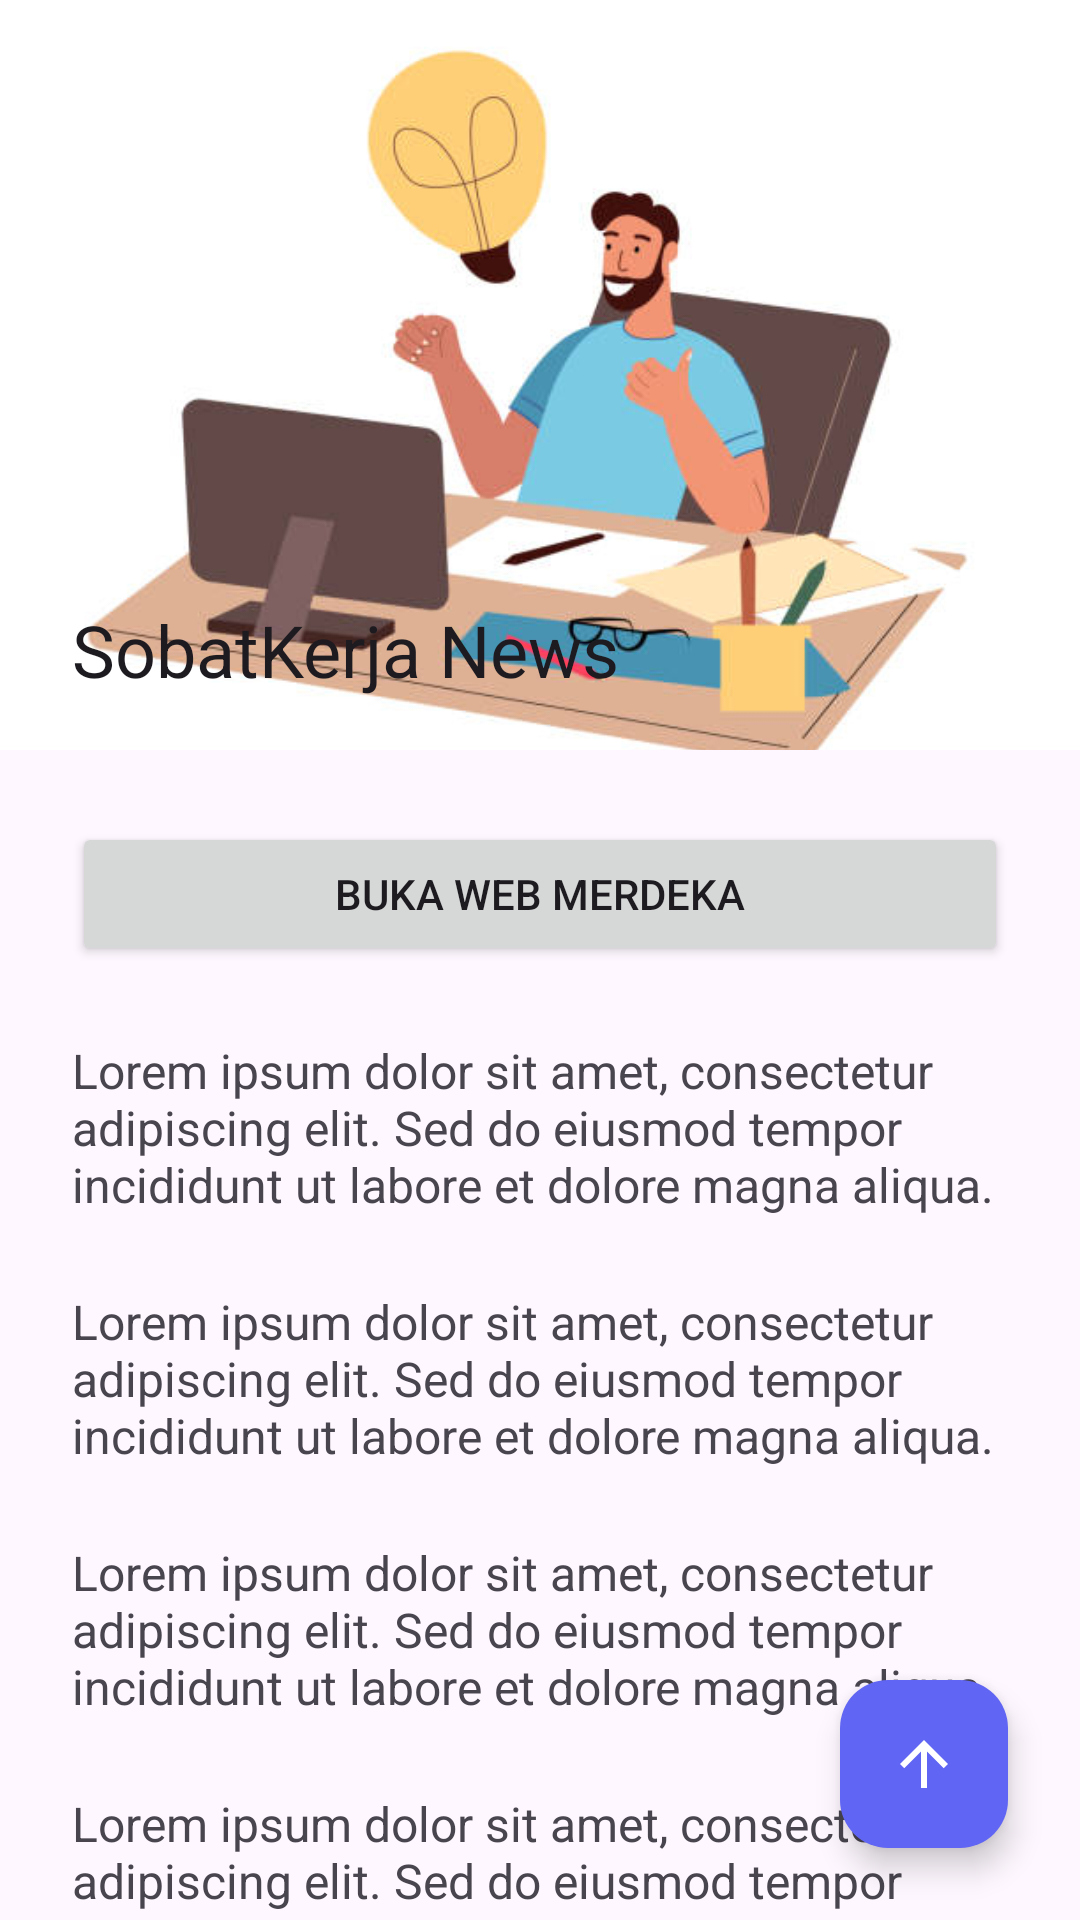

Android layout source for this screen:
<!-- AndroidManifest.xml: activity theme Theme.Dzakwanapps -->
<!-- res/layout/activity_fifth.xml -->
<?xml version="1.0" encoding="utf-8"?>
<androidx.coordinatorlayout.widget.CoordinatorLayout
    xmlns:android="http://schemas.android.com/apk/res/android"
    xmlns:app="http://schemas.android.com/apk/res-auto"
    xmlns:tools="http://schemas.android.com/tools"
    android:id="@+id/main"
    android:layout_width="match_parent"
    android:layout_height="match_parent"
    tools:context=".Home.pertemuan_5.FifthActivity">

    <com.google.android.material.appbar.AppBarLayout
        android:id="@+id/appBarLayout"
        android:layout_width="match_parent"
        android:layout_height="250dp"
        android:theme="@style/ThemeOverlay.AppCompat.Light">

        <com.google.android.material.appbar.CollapsingToolbarLayout
            android:layout_width="match_parent"
            android:layout_height="match_parent"
            app:contentScrim="?attr/colorPrimary"
            app:layout_scrollFlags="scroll|exitUntilCollapsed"
            app:title="SobatKerja News"
            app:expandedTitleMarginStart="24dp"
            app:expandedTitleMarginBottom="24dp">

            <ImageView
                android:layout_width="match_parent"
                android:layout_height="match_parent"
                android:scaleType="centerCrop"
                android:src="@drawable/istockphoto_1423690328_612x612"
                app:layout_collapseMode="parallax" />

            <androidx.appcompat.widget.Toolbar
                android:id="@+id/toolbar"
                android:layout_width="match_parent"
                android:layout_height="?attr/actionBarSize"
                app:layout_collapseMode="pin" />

        </com.google.android.material.appbar.CollapsingToolbarLayout>
    </com.google.android.material.appbar.AppBarLayout>

    <androidx.core.widget.NestedScrollView
        android:id="@+id/nestedScrollView"
        android:layout_width="match_parent"
        android:layout_height="match_parent"
        app:layout_behavior="@string/appbar_scrolling_view_behavior">

        <LinearLayout
            android:layout_width="match_parent"
            android:layout_height="wrap_content"
            android:padding="24dp"
            android:orientation="vertical">

            <Button
                android:id="@+id/btnWebView"
                android:layout_width="match_parent"
                android:layout_height="wrap_content"
                android:text="Buka Web Merdeka"
                app:icon="@drawable/ic_add" />

            
            <TextView
                android:layout_width="match_parent"
                android:layout_height="wrap_content"
                android:text="Lorem ipsum dolor sit amet, consectetur adipiscing elit. Sed do eiusmod tempor incididunt ut labore et dolore magna aliqua. "
                android:textSize="16sp"
                android:layout_marginTop="24dp" />
            <TextView
                android:layout_width="match_parent"
                android:layout_height="wrap_content"
                android:text="Lorem ipsum dolor sit amet, consectetur adipiscing elit. Sed do eiusmod tempor incididunt ut labore et dolore magna aliqua. "
                android:textSize="16sp"
                android:layout_marginTop="24dp" />
            <TextView
                android:layout_width="match_parent"
                android:layout_height="wrap_content"
                android:text="Lorem ipsum dolor sit amet, consectetur adipiscing elit. Sed do eiusmod tempor incididunt ut labore et dolore magna aliqua. "
                android:textSize="16sp"
                android:layout_marginTop="24dp" />
            <TextView
                android:layout_width="match_parent"
                android:layout_height="wrap_content"
                android:text="Lorem ipsum dolor sit amet, consectetur adipiscing elit. Sed do eiusmod tempor incididunt ut labore et dolore magna aliqua. "
                android:textSize="16sp"
                android:layout_marginTop="24dp" />
            <TextView
                android:layout_width="match_parent"
                android:layout_height="wrap_content"
                android:text="Lorem ipsum dolor sit amet, consectetur adipiscing elit. Sed do eiusmod tempor incididunt ut labore et dolore magna aliqua. "
                android:textSize="16sp"
                android:layout_marginTop="24dp" />
            <TextView
                android:layout_width="match_parent"
                android:layout_height="wrap_content"
                android:text="Lorem ipsum dolor sit amet, consectetur adipiscing elit. Sed do eiusmod tempor incididunt ut labore et dolore magna aliqua. "
                android:textSize="16sp"
                android:layout_marginTop="24dp" />
            <TextView
                android:layout_width="match_parent"
                android:layout_height="wrap_content"
                android:text="Lorem ipsum dolor sit amet, consectetur adipiscing elit. Sed do eiusmod tempor incididunt ut labore et dolore magna aliqua. "
                android:textSize="16sp"
                android:layout_marginTop="24dp" />
            <TextView
                android:layout_width="match_parent"
                android:layout_height="wrap_content"
                android:text="Lorem ipsum dolor sit amet, consectetur adipiscing elit. Sed do eiusmod tempor incididunt ut labore et dolore magna aliqua. "
                android:textSize="16sp"
                android:layout_marginTop="24dp" />
            <TextView
                android:layout_width="match_parent"
                android:layout_height="wrap_content"
                android:text="Lorem ipsum dolor sit amet, consectetur adipiscing elit. Sed do eiusmod tempor incididunt ut labore et dolore magna aliqua. "
                android:textSize="16sp"
                android:layout_marginTop="24dp" />
            <TextView
                android:layout_width="match_parent"
                android:layout_height="wrap_content"
                android:text="Lorem ipsum dolor sit amet, consectetur adipiscing elit. Sed do eiusmod tempor incididunt ut labore et dolore magna aliqua. "
                android:textSize="16sp"
                android:layout_marginTop="24dp" />
            <TextView
                android:layout_width="match_parent"
                android:layout_height="wrap_content"
                android:text="Lorem ipsum dolor sit amet, consectetur adipiscing elit. Sed do eiusmod tempor incididunt ut labore et dolore magna aliqua. "
                android:textSize="16sp"
                android:layout_marginTop="24dp" />
            <TextView
                android:layout_width="match_parent"
                android:layout_height="wrap_content"
                android:text="Lorem ipsum dolor sit amet, consectetur adipiscing elit. Sed do eiusmod tempor incididunt ut labore et dolore magna aliqua. "
                android:textSize="16sp"
                android:layout_marginTop="24dp" />
            <TextView
                android:layout_width="match_parent"
                android:layout_height="wrap_content"
                android:text="Lorem ipsum dolor sit amet, consectetur adipiscing elit. Sed do eiusmod tempor incididunt ut labore et dolore magna aliqua. "
                android:textSize="16sp"
                android:layout_marginTop="24dp" />
            <TextView
                android:layout_width="match_parent"
                android:layout_height="wrap_content"
                android:text="Lorem ipsum dolor sit amet, consectetur adipiscing elit. Sed do eiusmod tempor incididunt ut labore et dolore magna aliqua. "
                android:textSize="16sp"
                android:layout_marginTop="24dp" />
            <TextView
                android:layout_width="match_parent"
                android:layout_height="wrap_content"
                android:text="Lorem ipsum dolor sit amet, consectetur adipiscing elit. Sed do eiusmod tempor incididunt ut labore et dolore magna aliqua. "
                android:textSize="16sp"
                android:layout_marginTop="24dp" />
            <TextView
                android:layout_width="match_parent"
                android:layout_height="wrap_content"
                android:text="Lorem ipsum dolor sit amet, consectetur adipiscing elit. Sed do eiusmod tempor incididunt ut labore et dolore magna aliqua. "
                android:textSize="16sp"
                android:layout_marginTop="24dp" />
            <TextView
                android:layout_width="match_parent"
                android:layout_height="wrap_content"
                android:text="Lorem ipsum dolor sit amet, consectetur adipiscing elit. Sed do eiusmod tempor incididunt ut labore et dolore magna aliqua. "
                android:textSize="16sp"
                android:layout_marginTop="24dp" />
        </LinearLayout>
    </androidx.core.widget.NestedScrollView>

    <com.google.android.material.floatingactionbutton.FloatingActionButton
        android:id="@+id/fab_up"
        android:layout_width="wrap_content"
        android:layout_height="wrap_content"
        android:layout_gravity="bottom|end"
        android:layout_margin="24dp"
        android:src="@drawable/ic_arrow_back"
        android:rotation="90"
        app:tint="@android:color/white"
        app:backgroundTint="#6165F3" />

</androidx.coordinatorlayout.widget.CoordinatorLayout>
<!-- resources referenced by this layout -->
<resources>
  <!-- drawable ic_add (drawable) -->
  <vector xmlns:android="http://schemas.android.com/apk/res/android"
      xmlns:aapt="http://schemas.android.com/aapt"
      android:width="24dp"
      android:height="24dp"
      android:viewportWidth="24"
      android:viewportHeight="24">
  
      <path android:pathData="M19,13h-6v6h-2v-6H5v-2h6V5h2v6h6v2z">
          <aapt:attr name="android:fillColor">
              <gradient
                  android:startX="0"
                  android:startY="0"
                  android:endX="24"
                  android:endY="24"
                  android:type="linear">
                  <item android:offset="0" android:color="#6165F3"/> <item android:offset="1" android:color="#FF4081"/> </gradient>
          </aapt:attr>
      </path>
  </vector>
  <!-- drawable ic_arrow_back (drawable) -->
  <vector xmlns:android="http://schemas.android.com/apk/res/android"
      xmlns:aapt="http://schemas.android.com/aapt"
      android:width="24dp"
      android:height="24dp"
      android:viewportWidth="24"
      android:viewportHeight="24">
  
      <path android:pathData="M20,11H7.83l5.59,-5.59L12,4l-8,8 8,8 1.41,-1.41L7.83,13H20v-2z">
          <aapt:attr name="android:fillColor">
              <gradient
                  android:startX="0"
                  android:startY="0"
                  android:endX="24"
                  android:endY="24"
                  android:type="linear">
                  <item android:offset="0" android:color="#6165F3"/> <item android:offset="1" android:color="#FF4081"/> </gradient>
          </aapt:attr>
      </path>
  </vector>
  <!-- drawable istockphoto_1423690328_612x612: jpg bitmap (drawable, 24470 bytes) -->
  <style name="Theme.Dzakwanapps" parent="Base.Theme.Dzakwanapps" />
  <style name="Base.Theme.Dzakwanapps" parent="Theme.Material3.DayNight.NoActionBar">
          
          
      </style>
</resources>
